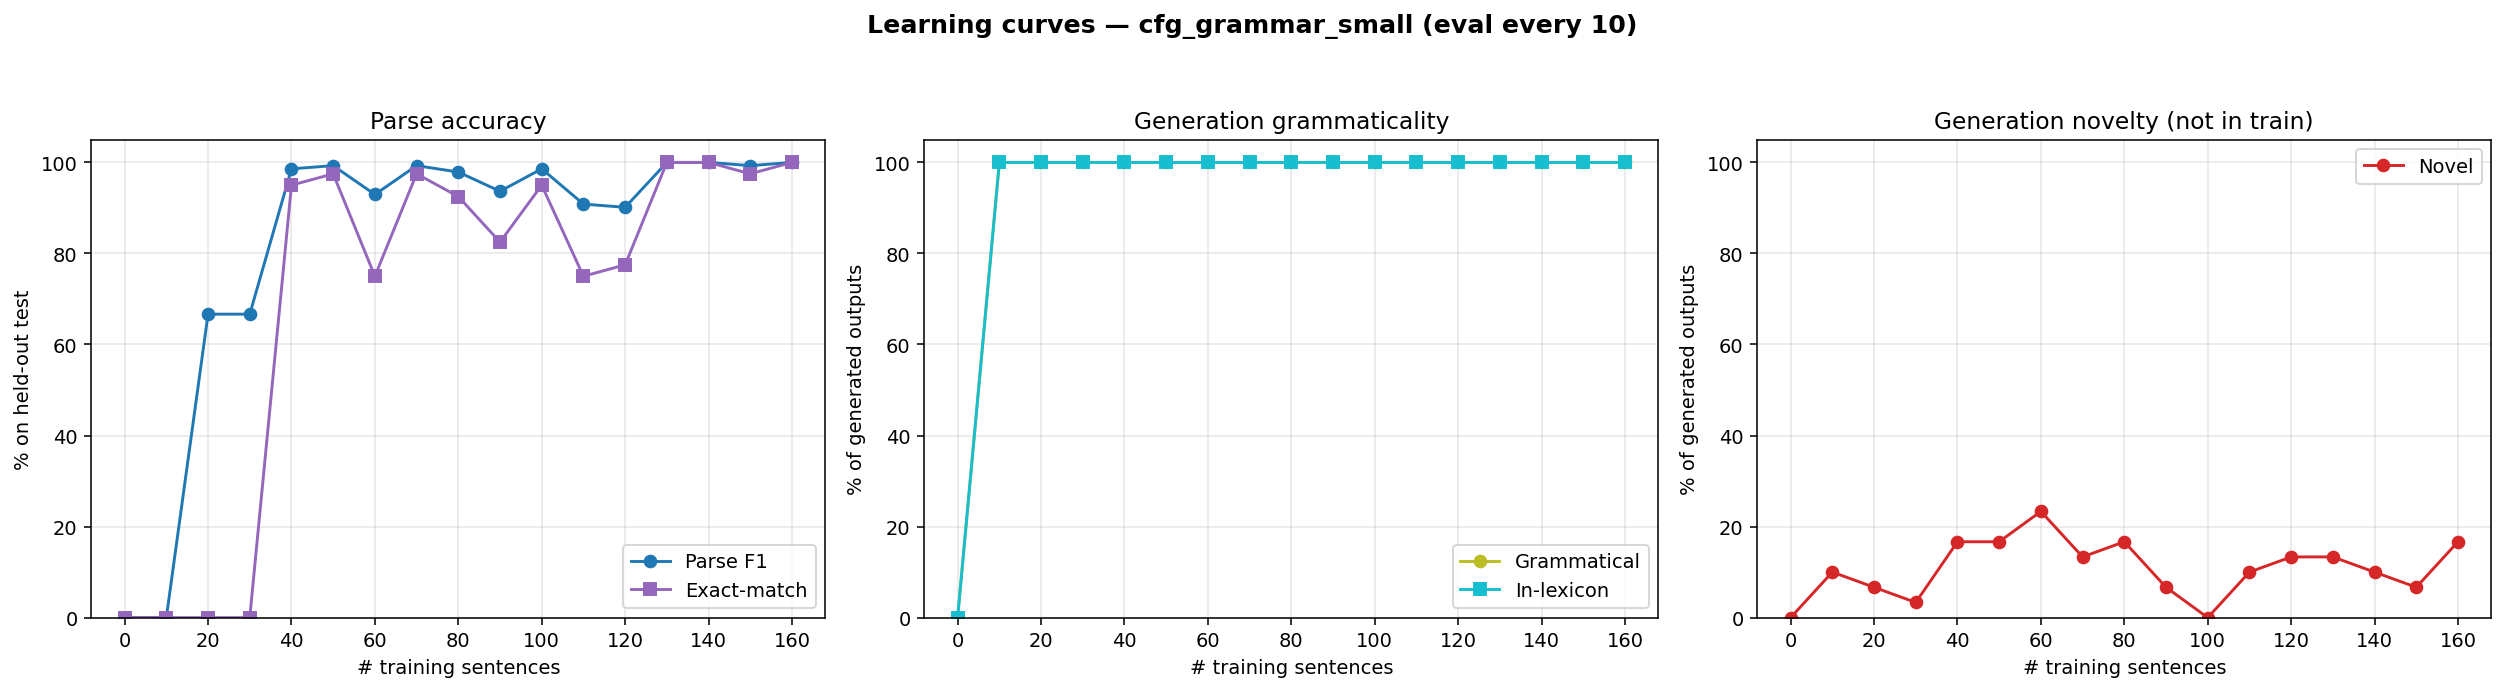

Source data for this figure (header and first rows):
n_trained, parse_F1, parse_P, parse_R, parse_EM, gen_gram, gen_novel, gen_lex, gen_n
0, 0.0000, 0.0000, 0.0000, 0.0000, 0.0000, 0.0000, 0.0000, 0
10, 0.0000, 0.0000, 0.0000, 0.0000, 1, 0.1000, 1, 30
20, 0.6667, 1, 0.5000, 0.0000, 1, 0.0667, 1, 30
30, 0.6667, 1, 0.5000, 0.0000, 1, 0.0333, 1, 30
40, 0.9859, 0.9859, 0.9859, 0.9500, 1, 0.1667, 1, 30
50, 0.9930, 0.9930, 0.9930, 0.9750, 1, 0.1667, 1, 30
60, 0.9296, 0.9296, 0.9296, 0.7500, 1, 0.2333, 1, 30
70, 0.9930, 0.9930, 0.9930, 0.9750, 1, 0.1333, 1, 30
80, 0.9789, 0.9789, 0.9789, 0.9250, 1, 0.1667, 1, 30
90, 0.9366, 0.9366, 0.9366, 0.8250, 1, 0.0667, 1, 30
100, 0.9859, 0.9859, 0.9859, 0.9500, 1, 0.0000, 1, 30
110, 0.9085, 0.9085, 0.9085, 0.7500, 1, 0.1000, 1, 30
120, 0.9014, 0.9014, 0.9014, 0.7750, 1, 0.1333, 1, 30
130, 1, 1, 1, 1, 1, 0.1333, 1, 30
140, 1, 1, 1, 1, 1, 0.1000, 1, 30
150, 0.9930, 0.9930, 0.9930, 0.9750, 1, 0.0667, 1, 30
160, 1, 1, 1, 1, 1, 0.1667, 1, 30
